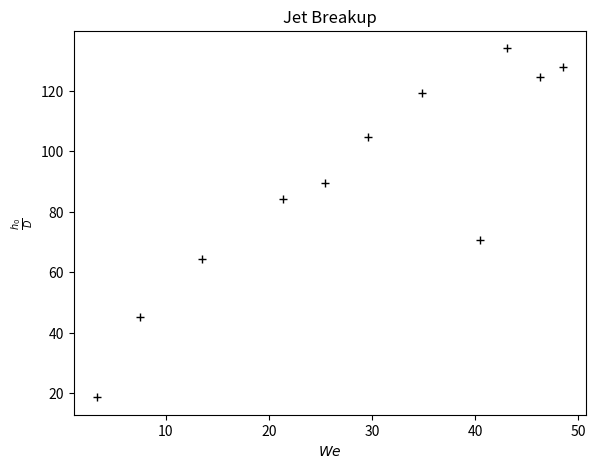

Generate this figure with matplotlib:
import numpy as np
import matplotlib.pyplot as plt
import math


rho = 964 
sigma = 0.04370
D = 231.6 * 10 ** (-6)
A = math.pi * D ** 2 / 4

flow_rates = np.array([1.9688, 2.9531, 3.9639, 4.9829, 5.4360, 5.8639, 6.3650, 6.8572, 7.0760, 7.3379, 7.5072]) / (6 * 10 ** 4)

jet_lengths = np.array([4.309, 10.455, 14.919, 19.525, 20.7441, 24.250, 27.667, 16.353, 31.069, 28.826, 29.635]) / 1000


h_over_D = jet_lengths / D
u = flow_rates / (rho * A)
We = (rho * u ** 2 * D) / (sigma)


fig = plt.figure()
ax = fig.add_axes([0.15, 0.1, 0.8, 0.8])
ax.plot(We, h_over_D, marker="+", markersize = None, ls="None", color = "black")
ax.set_title("Jet Breakup")
ax.set_xlabel("$We$")
ax.set_ylabel(r"$\frac{h_0}{D}$")


plt.savefig(r"C:\Users\taran\Downloads\metingen_09-06-2026\Jet_lengths_09-06-2026.png")

plt.show()
